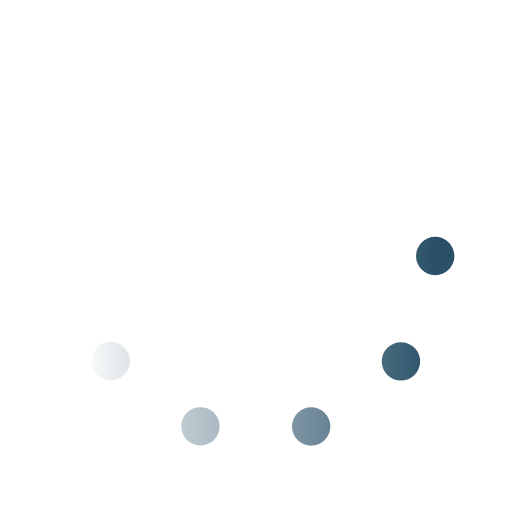
t = 0.00 s
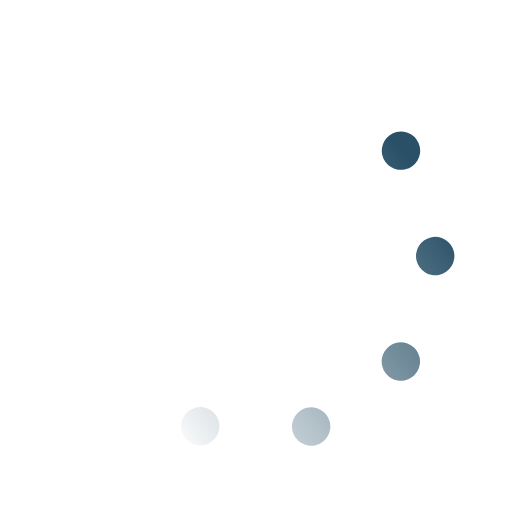
t = 0.33 s
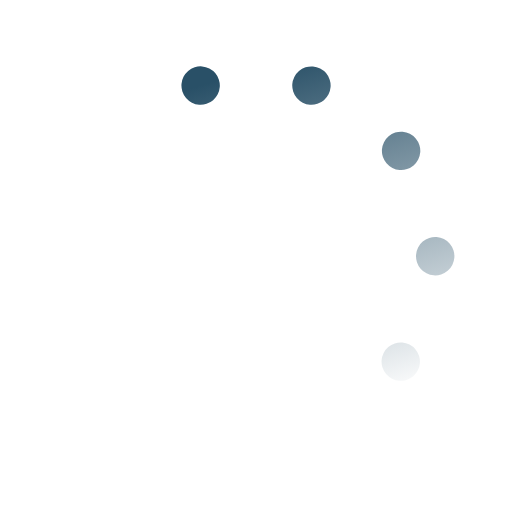
t = 0.67 s
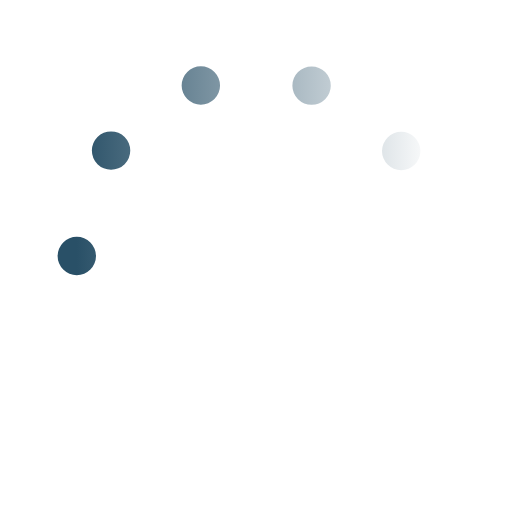
t = 1.00 s
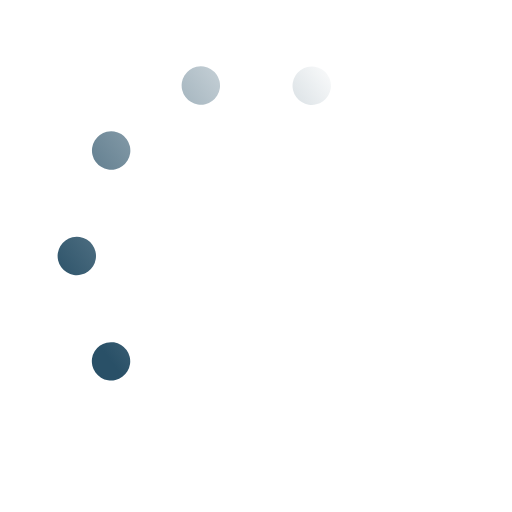
t = 1.33 s
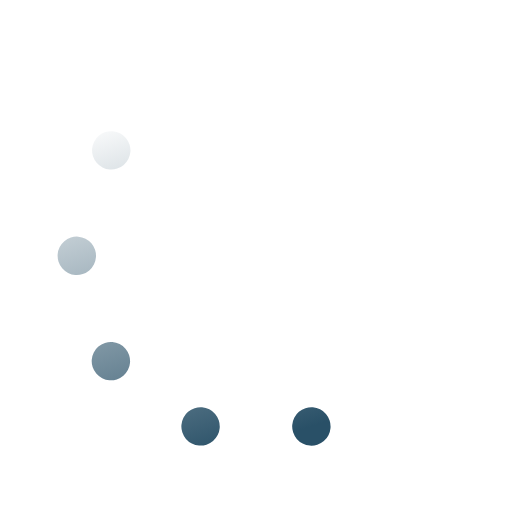
t = 1.67 s

The animated SVG that drew these frames (rendered in a browser with its animation timeline set to each time). Animation: 1 SMIL element (animateTransform=1); one cycle of 2.00 s, repeats indefinitely.

<svg xmlns='http://www.w3.org/2000/svg' viewBox='0 0 200 200'><linearGradient id='a10'><stop offset='0' stop-color='#295067' stop-opacity='0'></stop><stop offset='1' stop-color='#295067'></stop></linearGradient><circle fill='none' stroke='url(#a10)' stroke-width='15' stroke-linecap='round' stroke-dasharray='0 44 0 44 0 44 0 44 0 360' cx='100' cy='100' r='70' transform-origin='center'><animateTransform type='rotate' attributeName='transform' calcMode='discrete' dur='2' values='360;324;288;252;216;180;144;108;72;36' repeatCount='indefinite'></animateTransform></circle></svg>
